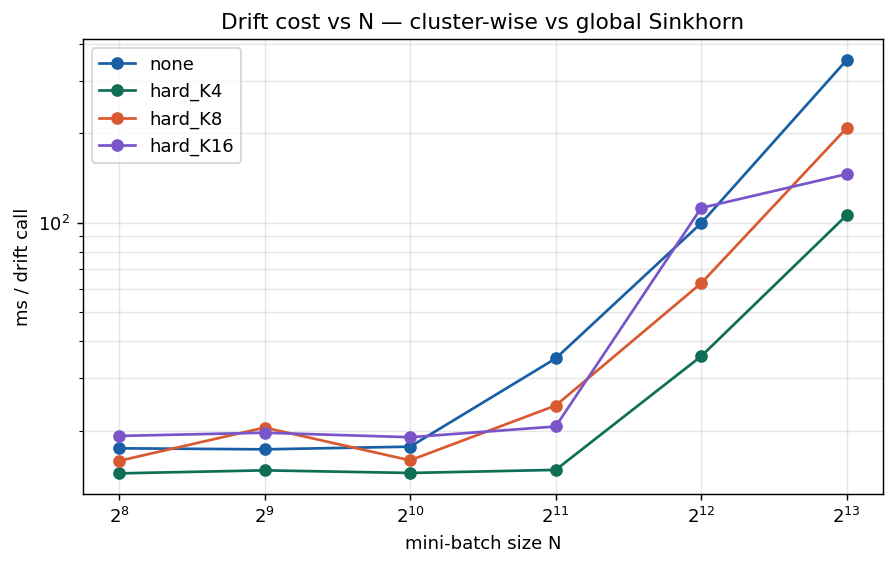

Data behind this chart, as committed beside it:
N, none_ms, hard_K4_ms, hard_K8_ms, hard_K16_ms
256, 17.42, 14.35, 15.81, 19.18
512, 17.29, 14.69, 20.46, 19.66
1024, 17.65, 14.39, 15.87, 18.99
2048, 34.96, 14.74, 24.27, 20.64
4096, 99.76, 35.56, 62.63, 112.2
8192, 353.3, 106.2, 208.6, 145.9
